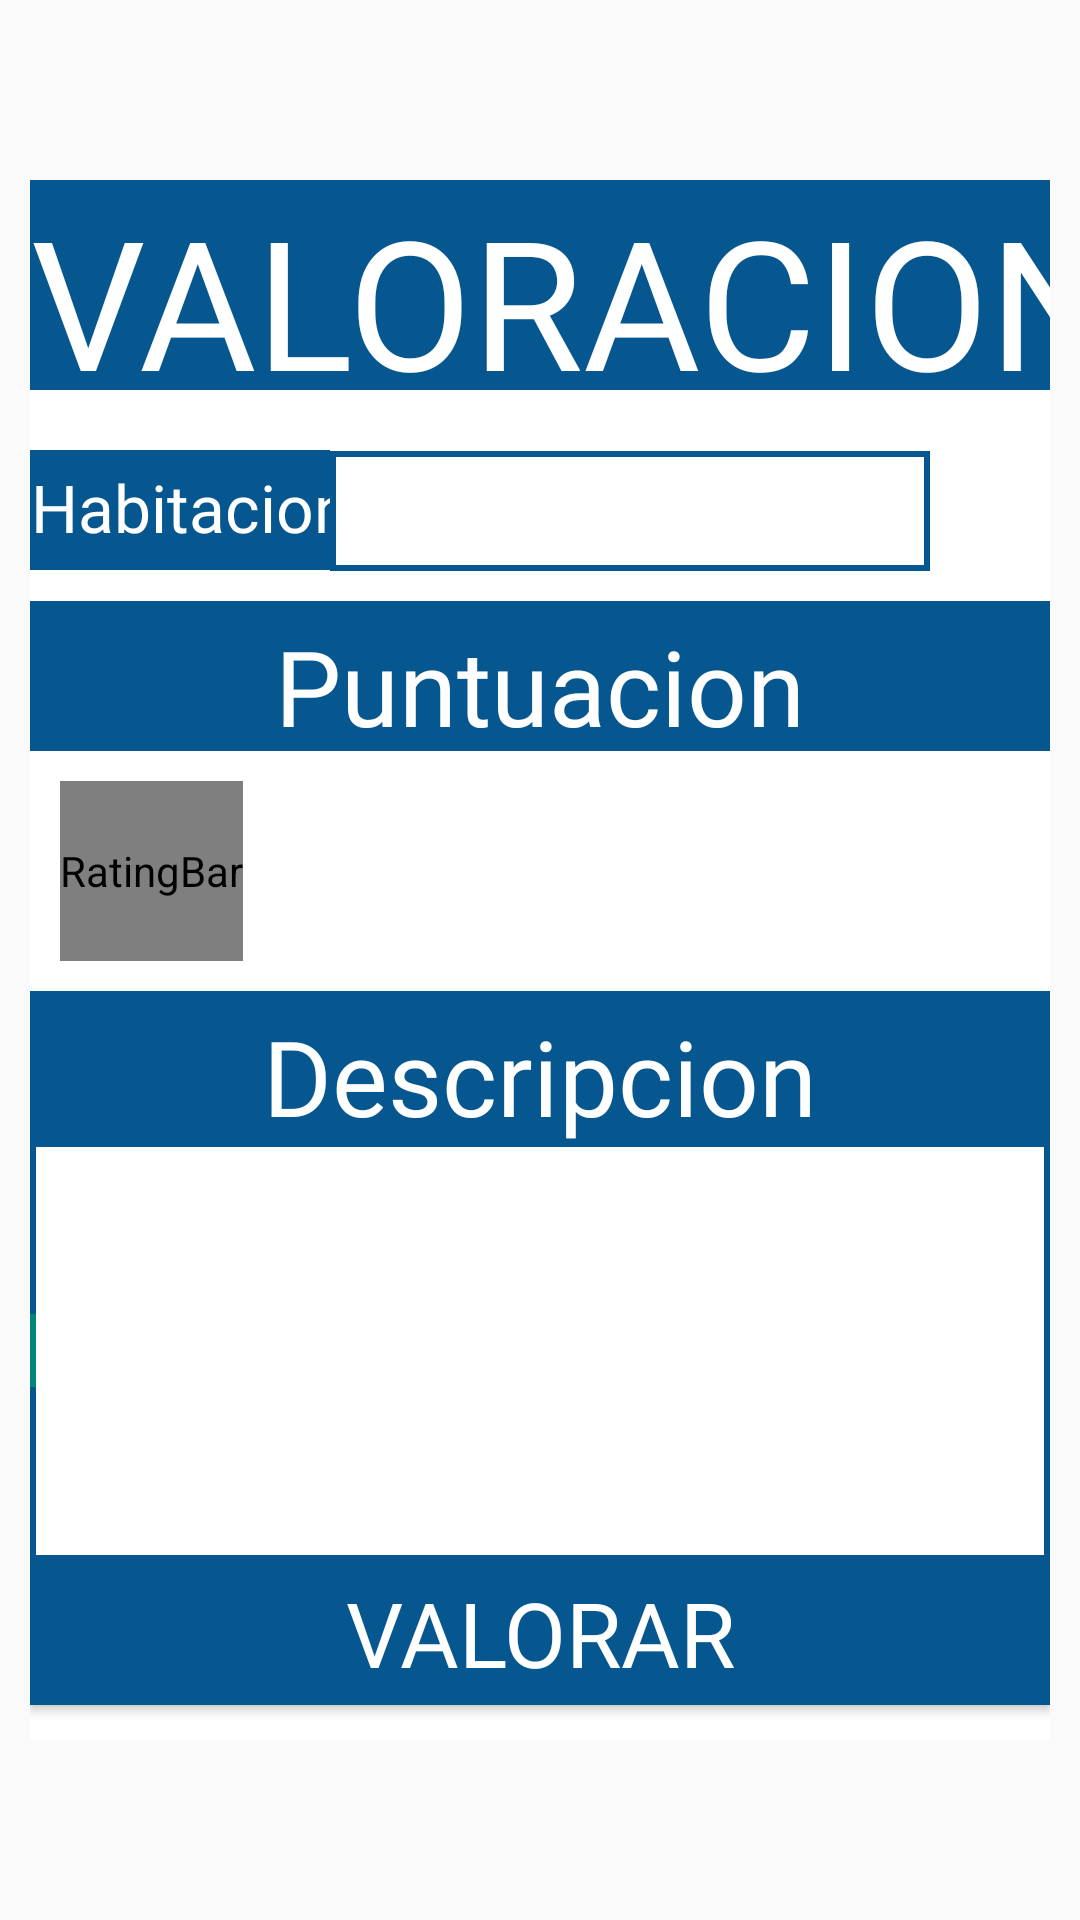

Android layout source for this screen:
<!-- AndroidManifest.xml: application theme Theme.AppCompat.Light.NoActionBar -->
<!-- res/layout/dialog_valorar.xml -->
<?xml version="1.0" encoding="utf-8"?>
<LinearLayout xmlns:android="http://schemas.android.com/apk/res/android"
    android:orientation="vertical" android:layout_width="wrap_content"
    android:layout_height="wrap_content"
    android:gravity="center"
    android:layout_gravity="center">

    <LinearLayout
        android:layout_width="340dp"
        android:layout_height="520dp"
        android:orientation="vertical"
        android:background="@color/textColor">

        <LinearLayout
            android:layout_width="match_parent"
            android:layout_height="70dp"
            android:gravity="center"
            android:orientation="horizontal"
            android:background="@color/verdeGuapo2"
            >


            <TextView
                android:id="@+id/textView_valorar"
                android:layout_width="wrap_content"
                android:layout_height="match_parent"
                android:layout_weight="1"
                android:text="@string/textView_valorar"
                android:fontFamily="@font/junior"
                android:inputType="text"
                android:textColor="@color/textColor"
                android:textSize="60dp"
                android:textAlignment="center"/>
        </LinearLayout>

        <LinearLayout
            android:layout_width="100dp"
            android:layout_height="40dp"
            android:layout_marginTop="20dp"
            android:gravity="center"
            android:background="@color/verdeGuapo2">

            <TextView
                android:id="@+id/textView_nombredehabitacion"
                android:layout_width="wrap_content"
                android:layout_height="match_parent"
                android:layout_weight="1"
                android:text="@string/textView_nombredehabitacion"
                android:inputType="text"
                android:textColor="@color/textColor"
                android:textSize="22dp"
                android:fontFamily="@font/junior"
                android:layout_marginTop="3dp"
                android:textAlignment="center"/>

        </LinearLayout>

        <LinearLayout
            android:layout_width="200dp"
            android:layout_height="40dp"
            android:gravity="center"
            android:layout_marginTop="-40dp"
            android:layout_marginLeft="100dp">


            <TextView
                android:id="@+id/val_nombredehabitacion"
                android:layout_width="wrap_content"
                android:layout_height="match_parent"
                android:layout_weight="1"
                android:text="@string/val_nombredehabitacion"
                android:inputType="text"
                android:textColor="@color/verdeGuapo2"
                android:textSize="20dp"
                android:fontFamily="@font/junior"
                android:textAlignment="center"
                android:background="@drawable/estiloedittext"/>

        </LinearLayout>

        <LinearLayout
            android:layout_width="match_parent"
            android:layout_height="50dp"
            android:layout_marginTop="10dp"
            android:background="@color/verdeGuapo2">

            <TextView
                android:id="@+id/val_puntuacion"
                android:layout_width="wrap_content"
                android:layout_height="match_parent"
                android:layout_weight="1"
                android:text="@string/val_puntuacion"
                android:textColor="@color/textColor"
                android:textSize="35dp"
                android:fontFamily="@font/junior"
                android:inputType="text"
                android:textAlignment="center"
                android:layout_marginTop="5dp"
                android:background="@drawable/estiloedittext"/>

        </LinearLayout>

        <RatingBar
            android:layout_width="wrap_content"
            android:layout_height="60dp"
            style="@style/MyRatingBar"
            android:theme="@style/RatingBar"
            android:numStars="5"
            android:id="@+id/estrellavaloracion"
            android:layout_marginTop="10dp"
            android:layout_marginLeft="10dp">
        </RatingBar>

        <LinearLayout
            android:layout_width="match_parent"
            android:layout_height="50dp"
            android:layout_marginTop="10dp"
            android:background="@color/verdeGuapo2"
            android:gravity="center"
            android:orientation="vertical">

            <TextView
                android:id="@+id/val_descripcion"
                android:layout_width="wrap_content"
                android:layout_height="match_parent"
                android:layout_weight="1"
                android:text="@string/val_descripcion"
                android:textColor="@color/textColor"
                android:textSize="35dp"
                android:inputType="text"
                android:textAlignment="center"
                android:layout_marginTop="5dp"
                android:fontFamily="@font/junior"
                android:background="@drawable/estiloedittext"/>

        </LinearLayout>
        <EditText
            android:id="@+id/descrip"
            android:layout_width="match_parent"
            android:layout_height="140dp"
            android:ems="10"
            android:inputType="textMultiLine"
            android:text="@string/descrip"
            android:textColor="@color/verdeGuapo2"
            android:background="@drawable/estiloedittext">

            <requestFocus />
        </EditText>

        <Button
            android:id="@+id/button_valorar"
            android:layout_width="match_parent"
            android:layout_height="wrap_content"
            android:text="@string/button_valorar"
            android:fontFamily="@font/junior"
            android:textSize="30dp"
            android:background="@drawable/estilo_btn"
            android:textColor="@color/textColor"/>


    </LinearLayout>



</LinearLayout>
<!-- resources referenced by this layout -->
<resources>
  <color name="textColor">#ffffff</color>
  <color name="verdeGuapo2">#06578f</color>
  <!-- drawable estilo_btn (drawable) -->
  <?xml version="1.0" encoding="utf-8"?>
  <shape xmlns:android="http://schemas.android.com/apk/res/android"
      android:thickness="10dp"
      android:shape="rectangle">
  
  
  
  
  
      <gradient
          android:startColor="@color/verdeGuapo2"
          android:endColor="@color/verdeGuapo2"
          android:type="linear"
          android:angle="270"/>
  </shape>
  <!-- drawable estiloedittext (drawable) -->
  <?xml version="1.0" encoding="utf-8"?>
  <shape xmlns:android="http://schemas.android.com/apk/res/android"
      android:thickness="0dp"
      android:shape="rectangle">
      <stroke android:width="2dp"
          android:color="@color/verdeGuapo2"/>
      <corners android:radius="0dp" />
  
  </shape>
  <string name="button_valorar">Valorar</string>
  <string name="descrip" />
  <string name="textView_nombredehabitacion">Habitacion</string>
  <string name="textView_valorar">VALORACION</string>
  <string name="val_descripcion">Descripcion</string>
  <string name="val_nombredehabitacion" />
  <string name="val_puntuacion">Puntuacion</string>
  <style name="MyRatingBar" parent="RatingBar">
      <item name="android:minHeight">48dip</item>
      <item name="android:maxHeight">48dip</item>
      <item name="android:progressDrawable">@drawable/rating_caras</item>
  </style>
  <style name="RatingBar" parent="Theme.AppCompat">
          <item name="colorControlNormal">@color/verdeGuapo2</item>
          <item name="colorControlActivated">@color/yellow</item>
      </style>
  <!-- drawable rating_caras (drawable) -->
  <?xml version="1.0" encoding="utf-8"?>
  <layer-list xmlns:android="http://schemas.android.com/apk/res/android">
      <item android:id="@android:id/background" android:drawable="@drawable/emoji" />
      <item android:id="@android:id/progress" android:drawable="@drawable/sonreir" />
  </layer-list>
  <color name="yellow">#EDFF00</color>
  <!-- drawable emoji: png bitmap (drawable-v24, 2346 bytes) -->
</resources>
